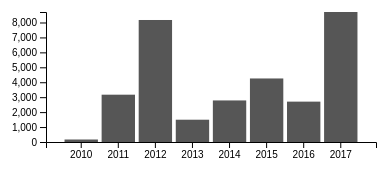
D3 v4 page, settled after 360 driven frames (6 s of simulated time); the page loaded 1 data file(s).


        var margin = {
                top: 20,
                right: 20,
                bottom: 30,
                left: 40
            },
            width = 390 - margin.left - margin.right,
            height = 180 - margin.top - margin.bottom;

        var x = d3.scaleBand()
            .range([0, width], .1);

        var y = d3.scaleLinear()
            .range([height, 0]);

        var xAxis = d3.axisBottom(x);

        var yAxis = d3.axisLeft(y)
            .ticks(10);

        var svg = d3.select("#barChart").append("svg")
            .attr("width", width + margin.left + margin.right)
            .attr("height", height + margin.top + margin.bottom)
            .append("g")
            .attr("transform", "translate(" + margin.left + "," + margin.top + ")");

        d3.tsv("barChartData.tsv", type, function (error, data) {
            if (error) throw error;

            x.domain(data.map(function (d) {
                    return d.letter;
                }))
                .paddingInner(0.1)
                .paddingOuter(0.5);
            y.domain([0, d3.max(data, function (d) {
                return d.frequency;
            })]);

            svg.append("g")
                .attr("class", "x axis")
                .attr("transform", "translate(0," + height + ")")
                .call(xAxis);

            svg.append("g")
                .attr("class", "y axis")
                .call(yAxis)
                .append("text")
                .attr("class", "label")
                .attr("transform", "rotate(-90)")
                .attr("y", 6)
                .attr("dy", ".71em")
                .style("text-anchor", "end")
                .text("");

            svg.selectAll(".bar")
                .data(data)
                .enter().append("rect")
                .attr("class", "bar")
                .attr("x", function (d) {
                    return x(d.letter);
                })
                .attr("width", x.bandwidth())
                .attr("y", function (d) {
                    return y(d.frequency);
                })
                .attr("height", function (d) {
                    return height - y(d.frequency);
                });
        });

        function type(d) {
            d.frequency = +d.frequency;
            return d;
        }
    

### data: barChartData.tsv
letter	frequency
2010	0167
2011	3167
2012	8167
2013	1492
2014	2782
2015	4253
2016	2702
2017	8702